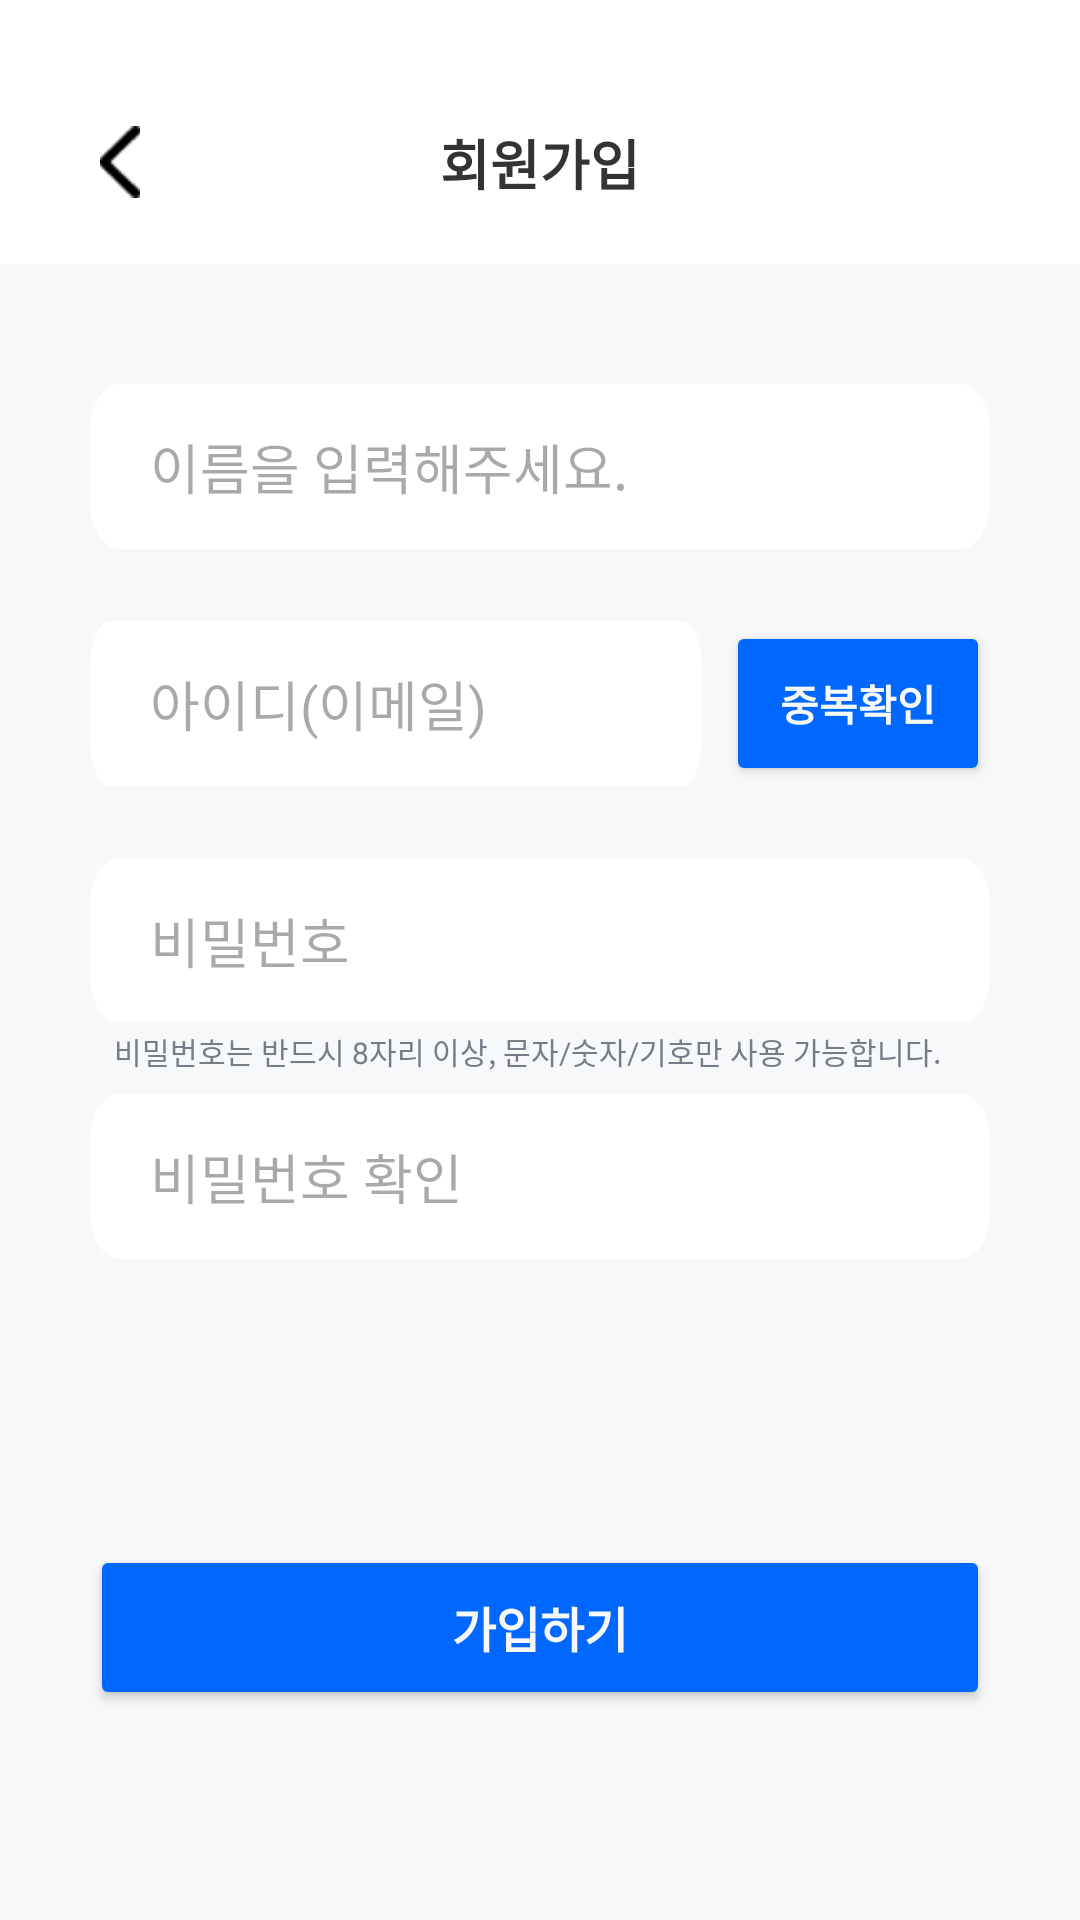

This screen was rendered from an Android layout file. Write that file and the resources it references.
<!-- AndroidManifest.xml: application theme Theme.TimePick -->
<!-- res/layout/activity_sign_up_worker.xml -->
<?xml version="1.0" encoding="utf-8"?>
<androidx.constraintlayout.widget.ConstraintLayout
    xmlns:android="http://schemas.android.com/apk/res/android"
    xmlns:app="http://schemas.android.com/apk/res-auto"
    xmlns:tools="http://schemas.android.com/tools"
    android:layout_width="match_parent"
    android:layout_height="match_parent"
    android:background="#F7F8F9"
    tools:context=".SignUpWorkerActivity">

    
    <View
        android:id="@+id/view_signup_top_bar"
        android:layout_width="match_parent"
        android:layout_height="88dp"
        android:background="#FFFFFF"
        app:layout_constraintTop_toTopOf="parent" />

    
    <ImageButton
        android:id="@+id/btn_signup_back"
        android:layout_width="48dp"
        android:layout_height="48dp"
        android:layout_marginStart="16dp"
        android:layout_marginTop="30dp"
        android:background="?attr/selectableItemBackgroundBorderless"
        android:contentDescription="뒤로가기"
        android:padding="12dp"
        android:scaleType="fitCenter"
        android:src="@drawable/ic_back_arrow"
        app:layout_constraintStart_toStartOf="parent"
        app:layout_constraintTop_toTopOf="parent" />

    
    <TextView
        android:id="@+id/tv_signup_title"
        android:layout_width="wrap_content"
        android:layout_height="wrap_content"
        android:text="회원가입"
        android:textColor="#333333"
        android:textSize="18sp"
        android:textStyle="bold"
        app:layout_constraintBottom_toBottomOf="@id/btn_signup_back"
        app:layout_constraintEnd_toEndOf="parent"
        app:layout_constraintStart_toStartOf="parent"
        app:layout_constraintTop_toTopOf="@id/btn_signup_back" />

    
    <EditText
        android:id="@+id/et_signup_name"
        android:layout_width="0dp"
        android:layout_height="55dp"
        android:layout_marginHorizontal="30dp"
        android:layout_marginTop="40dp"
        android:background="@drawable/bg_input_field"
        android:hint="이름을 입력해주세요."
        android:inputType="textPersonName"
        android:paddingHorizontal="20dp"
        app:layout_constraintEnd_toEndOf="parent"
        app:layout_constraintStart_toStartOf="parent"
        app:layout_constraintTop_toBottomOf="@id/view_signup_top_bar" />

    
    <TextView
        android:id="@+id/tv_signup_name_error"
        android:layout_width="wrap_content"
        android:layout_height="wrap_content"
        android:layout_marginTop="4dp"
        android:layout_marginStart="8dp"
        android:text="이름은 필수 항목입니다. 이름을 입력해주세요."
        android:textColor="#777D88"
        android:textSize="10sp"
        android:visibility="gone"
        app:layout_constraintStart_toStartOf="@id/et_signup_name"
        app:layout_constraintTop_toBottomOf="@id/et_signup_name" />

    
    <LinearLayout
        android:id="@+id/layout_signup_email"
        android:layout_width="0dp"
        android:layout_height="55dp"
        android:layout_marginTop="24dp"
        android:orientation="horizontal"
        app:layout_constraintEnd_toEndOf="@id/et_signup_name"
        app:layout_constraintStart_toStartOf="@id/et_signup_name"
        app:layout_constraintTop_toBottomOf="@id/et_signup_name">

        
        <EditText
            android:id="@+id/et_signup_email"
            android:layout_width="0dp"
            android:layout_height="match_parent"
            android:layout_weight="1"
            android:background="@drawable/bg_input_field"
            android:hint="아이디(이메일)"
            android:inputType="textEmailAddress"
            android:paddingHorizontal="20dp" />

        
        <Button
            android:id="@+id/btn_signup_check_email"
            android:layout_width="wrap_content"
            android:layout_height="match_parent"
            android:layout_marginStart="8dp"
            android:backgroundTint="#0068FF"
            android:insetTop="1dp"
            android:insetBottom="1dp"
            android:text="중복확인"
            android:textColor="#F7F8F9"
            android:textStyle="bold"
            app:cornerRadius="10dp" />
    </LinearLayout>

    
    <TextView
        android:id="@+id/tv_signup_email_msg"
        android:layout_width="wrap_content"
        android:layout_height="wrap_content"
        android:layout_marginTop="4dp"
        android:layout_marginStart="8dp"
        android:text="사용 가능한 이메일입니다.OR 중복된 이메일입니다. 다시 입력해주세요."
        android:textColor="#777D88"
        android:textSize="10sp"
        android:visibility="gone"
        app:layout_constraintStart_toStartOf="@id/layout_signup_email"
        app:layout_constraintTop_toBottomOf="@id/layout_signup_email" />

    
    <EditText
        android:id="@+id/et_signup_pw"
        android:layout_width="0dp"
        android:layout_height="55dp"
        android:layout_marginTop="24dp"
        android:background="@drawable/bg_input_field"
        android:hint="비밀번호"
        android:inputType="textPassword"
        android:paddingHorizontal="20dp"
        app:layout_constraintEnd_toEndOf="@id/et_signup_name"
        app:layout_constraintStart_toStartOf="@id/et_signup_name"
        app:layout_constraintTop_toBottomOf="@id/layout_signup_email" />

    
    <TextView
        android:id="@+id/tv_signup_pw_guide"
        android:layout_width="wrap_content"
        android:layout_height="wrap_content"
        android:layout_marginTop="2dp"
        android:layout_marginStart="8dp"
        android:text="비밀번호는 반드시 8자리 이상, 문자/숫자/기호만 사용 가능합니다."
        android:textColor="#777D88"
        android:textSize="10sp"
        app:layout_constraintStart_toStartOf="@id/et_signup_pw"
        app:layout_constraintTop_toBottomOf="@id/et_signup_pw" />

    
    <EditText
        android:id="@+id/et_signup_pw_confirm"
        android:layout_width="0dp"
        android:layout_height="55dp"
        android:layout_marginTop="7dp"
        android:background="@drawable/bg_input_field"
        android:hint="비밀번호 확인"
        android:inputType="textPassword"
        android:paddingHorizontal="20dp"
        app:layout_constraintEnd_toEndOf="@id/et_signup_name"
        app:layout_constraintStart_toStartOf="@id/et_signup_name"
        app:layout_constraintTop_toBottomOf="@id/tv_signup_pw_guide" />

    
    <TextView
        android:id="@+id/tv_signup_pw_confirm_error"
        android:layout_width="wrap_content"
        android:layout_height="wrap_content"
        android:layout_marginTop="4dp"
        android:layout_marginStart="8dp"
        android:text="비밀번호가 일치하지 않습니다. 다시 입력해주세요. OR 비밀번호를 입력해주세요."
        android:textColor="#777D88"
        android:textSize="10sp"
        android:visibility="gone"
        app:layout_constraintStart_toStartOf="@id/et_signup_pw_confirm"
        app:layout_constraintTop_toBottomOf="@id/et_signup_pw_confirm" />

    
    <Button
        android:id="@+id/btn_signup_submit"
        android:layout_width="0dp"
        android:layout_height="55dp"
        android:layout_marginHorizontal="30dp"
        android:layout_marginBottom="70dp"
        android:backgroundTint="#0068FF"
        android:text="가입하기"
        android:textColor="#F7F8F9"
        android:textSize="16sp"
        android:textStyle="bold"
        app:cornerRadius="12dp"
        app:layout_constraintBottom_toBottomOf="parent"
        app:layout_constraintEnd_toEndOf="parent"
        app:layout_constraintStart_toStartOf="parent" />

</androidx.constraintlayout.widget.ConstraintLayout>
<!-- resources referenced by this layout -->
<resources>
  <!-- drawable bg_input_field: png bitmap (drawable, 1479 bytes) -->
  <!-- drawable ic_back_arrow: png bitmap (drawable, 238 bytes) -->
  <style name="Theme.TimePick" parent="Base.Theme.TimePick" />
  <style name="Base.Theme.TimePick" parent="Theme.Material3.DayNight.NoActionBar">
          
          
      </style>
</resources>
